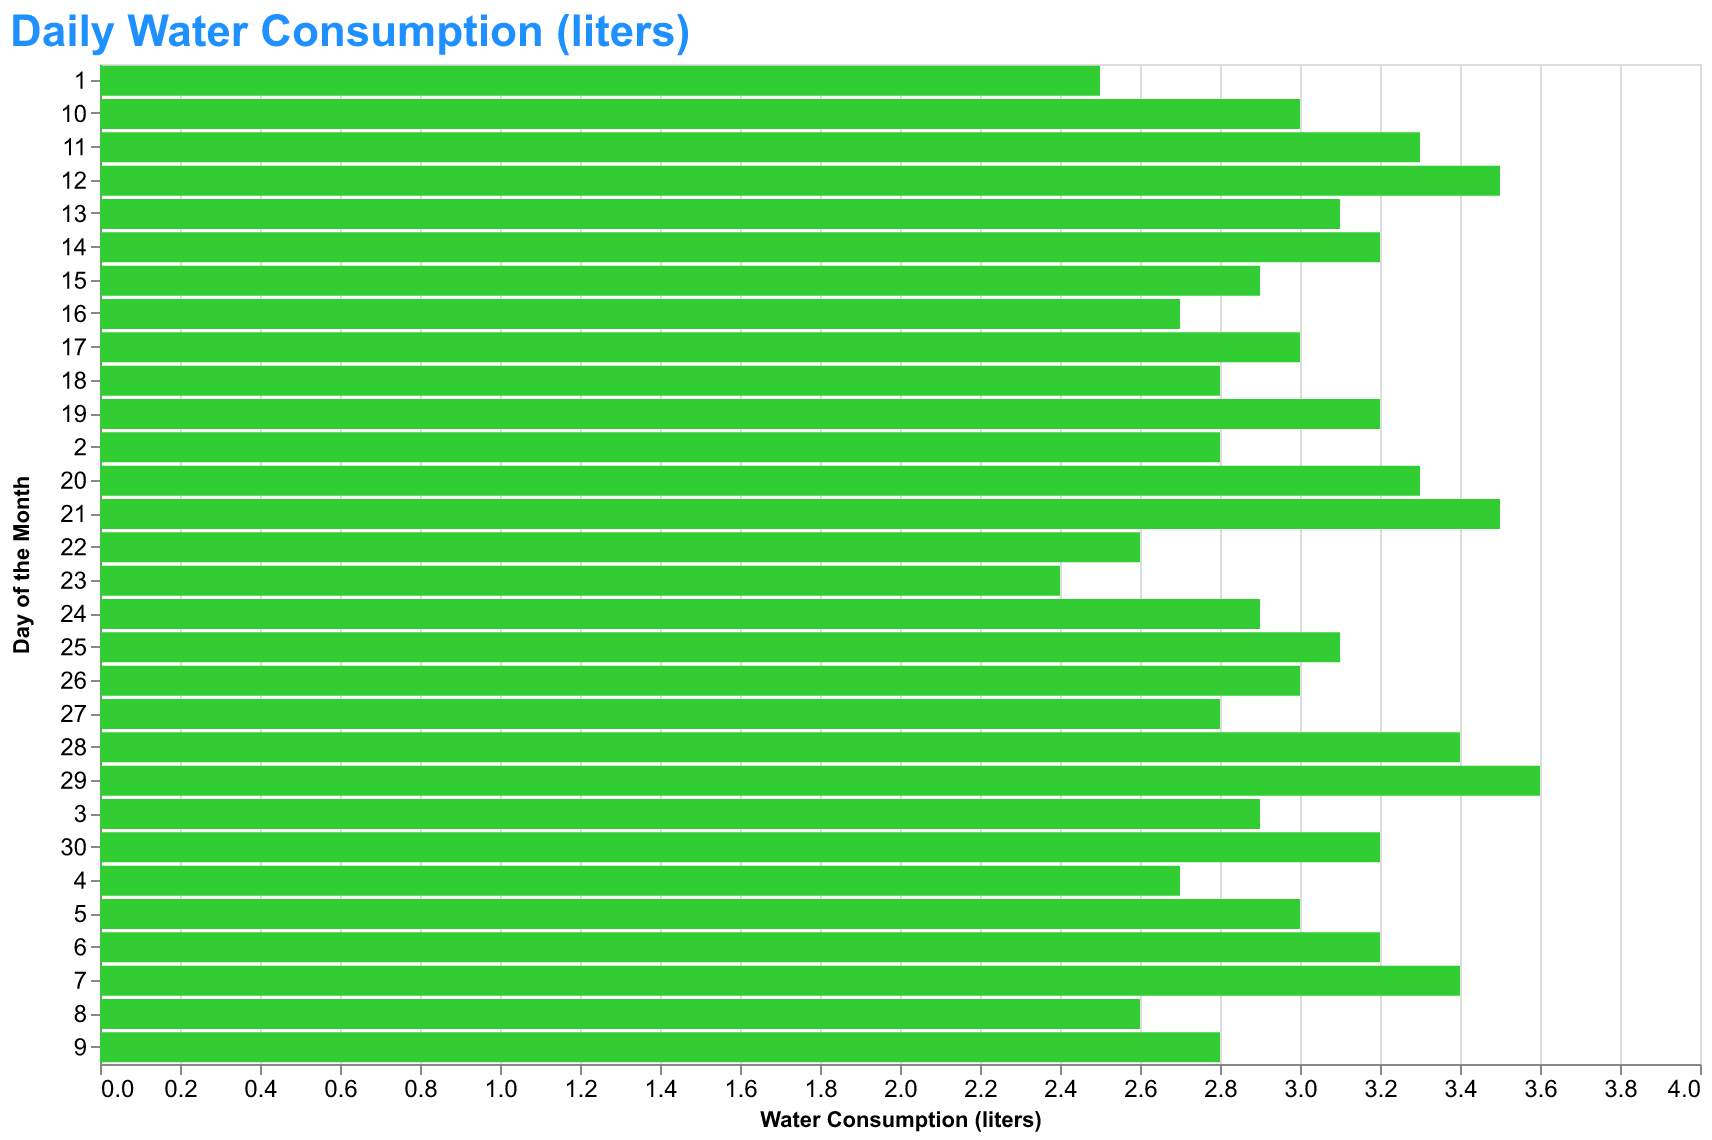

Data behind this chart, as committed beside it:
Day, Water Consumption
1, 2.5
2, 2.8
3, 2.9
4, 2.7
5, 3.0
6, 3.2
7, 3.4
8, 2.6
9, 2.8
10, 3.0
11, 3.3
12, 3.5
13, 3.1
14, 3.2
15, 2.9
16, 2.7
17, 3.0
18, 2.8
19, 3.2
20, 3.3
21, 3.5
22, 2.6
23, 2.4
24, 2.9
25, 3.1
26, 3.0
27, 2.8
28, 3.4
29, 3.6
30, 3.2
